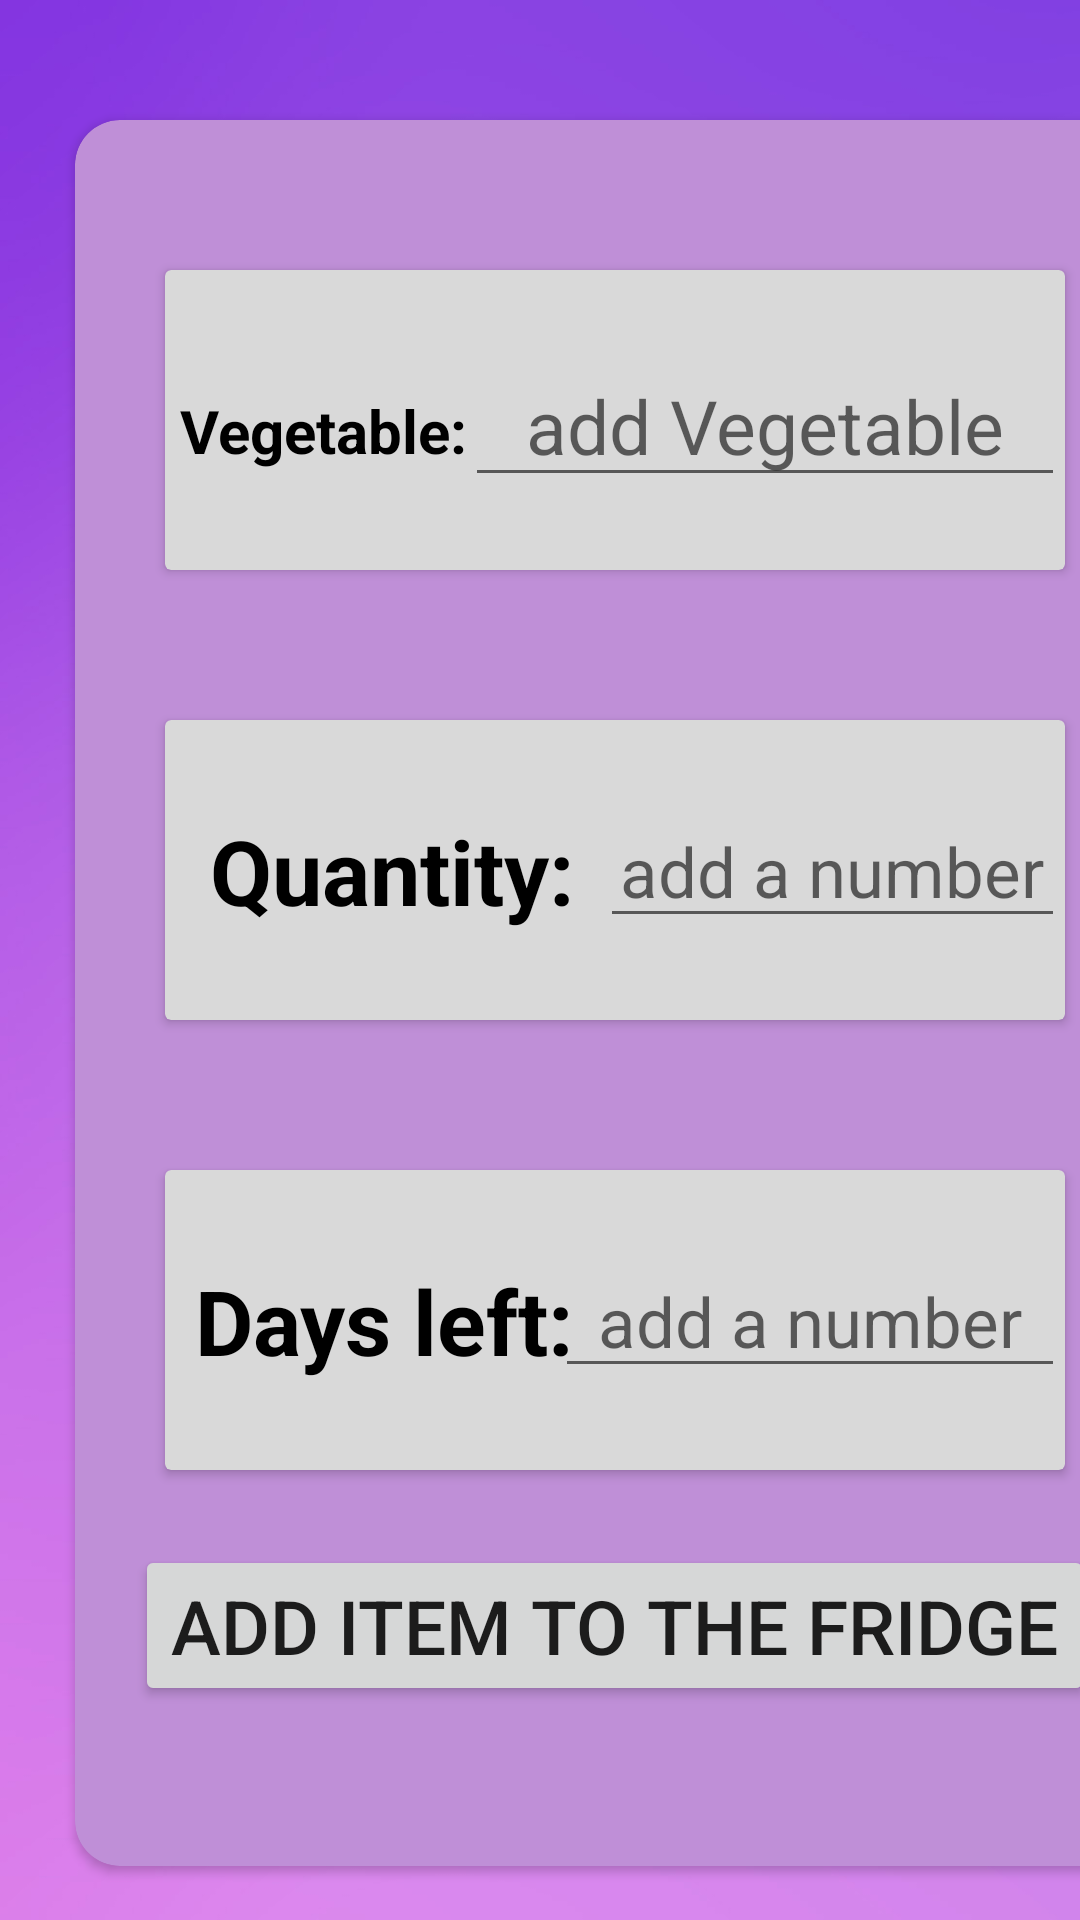

Layout XML and referenced resources for this Android screen:
<!-- AndroidManifest.xml: application theme Theme.Fridger -->
<!-- res/layout/activity_add_vegetables.xml -->
<?xml version="1.0" encoding="utf-8"?>
<LinearLayout xmlns:android="http://schemas.android.com/apk/res/android"
    xmlns:app="http://schemas.android.com/apk/res-auto"
    xmlns:tools="http://schemas.android.com/tools"
    android:layout_width="match_parent"
    android:layout_height="match_parent"
    android:background="@drawable/background"
    tools:context=".Add_Vegetables">

    <androidx.cardview.widget.CardView
        android:layout_width="360dp"
        android:layout_height="582dp"
        android:layout_marginLeft="25dp"
        android:layout_marginTop="40dp"
        app:cardBackgroundColor="#BF8FD7"
        app:cardCornerRadius="15dp">


        <androidx.cardview.widget.CardView
            android:layout_width="300dp"
            android:layout_height="100dp"
            android:layout_marginTop="50dp"
            android:layout_marginLeft="30dp"
            app:cardBackgroundColor="#D9D9D9">

            <TextView
                android:id="@+id/Vegetable"
                android:layout_width="wrap_content"
                android:layout_height="wrap_content"
                android:layout_marginLeft="5dp"
                android:layout_marginTop="40dp"
                android:text="Vegetable:"
                android:textSize="20dp"
                android:textColor="@color/black"
                android:textAlignment="center"
                android:textStyle="bold" />

            <EditText
                android:id="@+id/nameOfVegetable"
                android:layout_width="wrap_content"
                android:layout_height="wrap_content"
                android:layout_marginLeft="100dp"
                android:layout_marginTop="25dp"
                android:textSize="25dp"
                android:ems="50"
                android:textAlignment="center"
                android:inputType="textPersonName"
                android:hint="add Vegetable" />
        </androidx.cardview.widget.CardView>

        <androidx.cardview.widget.CardView
            android:layout_width="300dp"
            android:layout_height="100dp"
            android:layout_marginTop="200dp"
            android:layout_marginLeft="30dp"
            app:cardBackgroundColor="#D9D9D9">

            <TextView
                android:id="@+id/vQuantity"
                android:layout_width="wrap_content"
                android:layout_height="wrap_content"
                android:layout_marginLeft="15dp"
                android:layout_marginTop="30dp"
                android:textSize="30dp"
                android:textAlignment="center"
                android:textColor="@color/black"
                android:text="Quantity:"
                android:textStyle="bold"/>

            <EditText
                android:id="@+id/numOfVegetables"
                android:layout_width="wrap_content"
                android:layout_height="wrap_content"
                android:layout_marginLeft="145dp"
                android:layout_marginTop="25dp"
                android:textSize="23dp"
                android:ems="50"
                android:textAlignment="center"
                android:inputType="number"
                android:hint="add a number" />
        </androidx.cardview.widget.CardView>

        <androidx.cardview.widget.CardView
            android:layout_width="300dp"
            android:layout_height="100dp"
            android:layout_marginTop="350dp"
            android:layout_marginLeft="30dp"
            app:cardBackgroundColor="#D9D9D9">

            <TextView
                android:id="@+id/days"
                android:layout_width="wrap_content"
                android:layout_height="wrap_content"
                android:layout_marginLeft="10dp"
                android:layout_marginTop="30dp"
                android:textSize="30dp"
                android:textAlignment="center"
                android:textColor="@color/black"
                android:text="Days left:"
                android:textStyle="bold"/>

            <EditText
                android:id="@+id/vDaysLeft"
                android:layout_width="wrap_content"
                android:layout_height="wrap_content"
                android:layout_marginLeft="130dp"
                android:layout_marginTop="25dp"
                android:textSize="23dp"
                android:ems="50"
                android:textAlignment="center"
                android:inputType="number"
                android:hint="add a number" />
        </androidx.cardview.widget.CardView>

        <Button
            android:id="@+id/addAVegetable"
            android:layout_width="wrap_content"
            android:layout_height="wrap_content"
            android:text="Add Item to the Fridge"
            android:textSize="25dp"
            android:layout_marginLeft="20dp"
            android:layout_marginTop="475dp"/>

    </androidx.cardview.widget.CardView>

    <Button
        android:id="@+id/goBack"
        android:layout_width="wrap_content"
        android:layout_height="wrap_content"
        android:text="go back"
        android:textSize="40dp"
        android:textStyle="normal"
        android:textAlignment="center"
        android:textColor="@color/black"
        android:backgroundTint="#E35959"
        android:layout_marginLeft="-290dp"
        android:layout_marginTop="635dp"/>

</LinearLayout>
<!-- resources referenced by this layout -->
<resources>
  <!-- drawable background: png bitmap (drawable, 224014 bytes) -->
  <style name="Theme.Fridger" parent="Theme.MaterialComponents.DayNight.NoActionBar">
          
          <item name="colorPrimary">@color/purple_500</item>
          <item name="colorPrimaryVariant">@color/purple_700</item>
          <item name="colorOnPrimary">@color/white</item>
          
          <item name="colorSecondary">@color/teal_200</item>
          <item name="colorSecondaryVariant">@color/teal_700</item>
          <item name="colorOnSecondary">@color/black</item>
          
          <item name="android:statusBarColor" tools:targetApi="l">?attr/colorPrimaryVariant</item>
          
      </style>
  <!-- not gathered from this repository: default colours our renderer supplied (Android Studio template values) -->
  <color name="purple_500">#FF6200EE</color>
  <color name="purple_700">#FF3700B3</color>
  <color name="teal_200">#FF03DAC5</color>
  <color name="teal_700">#FF018786</color>
  <color name="black">#FF000000</color>
  <color name="white">#FFFFFFFF</color>
</resources>
